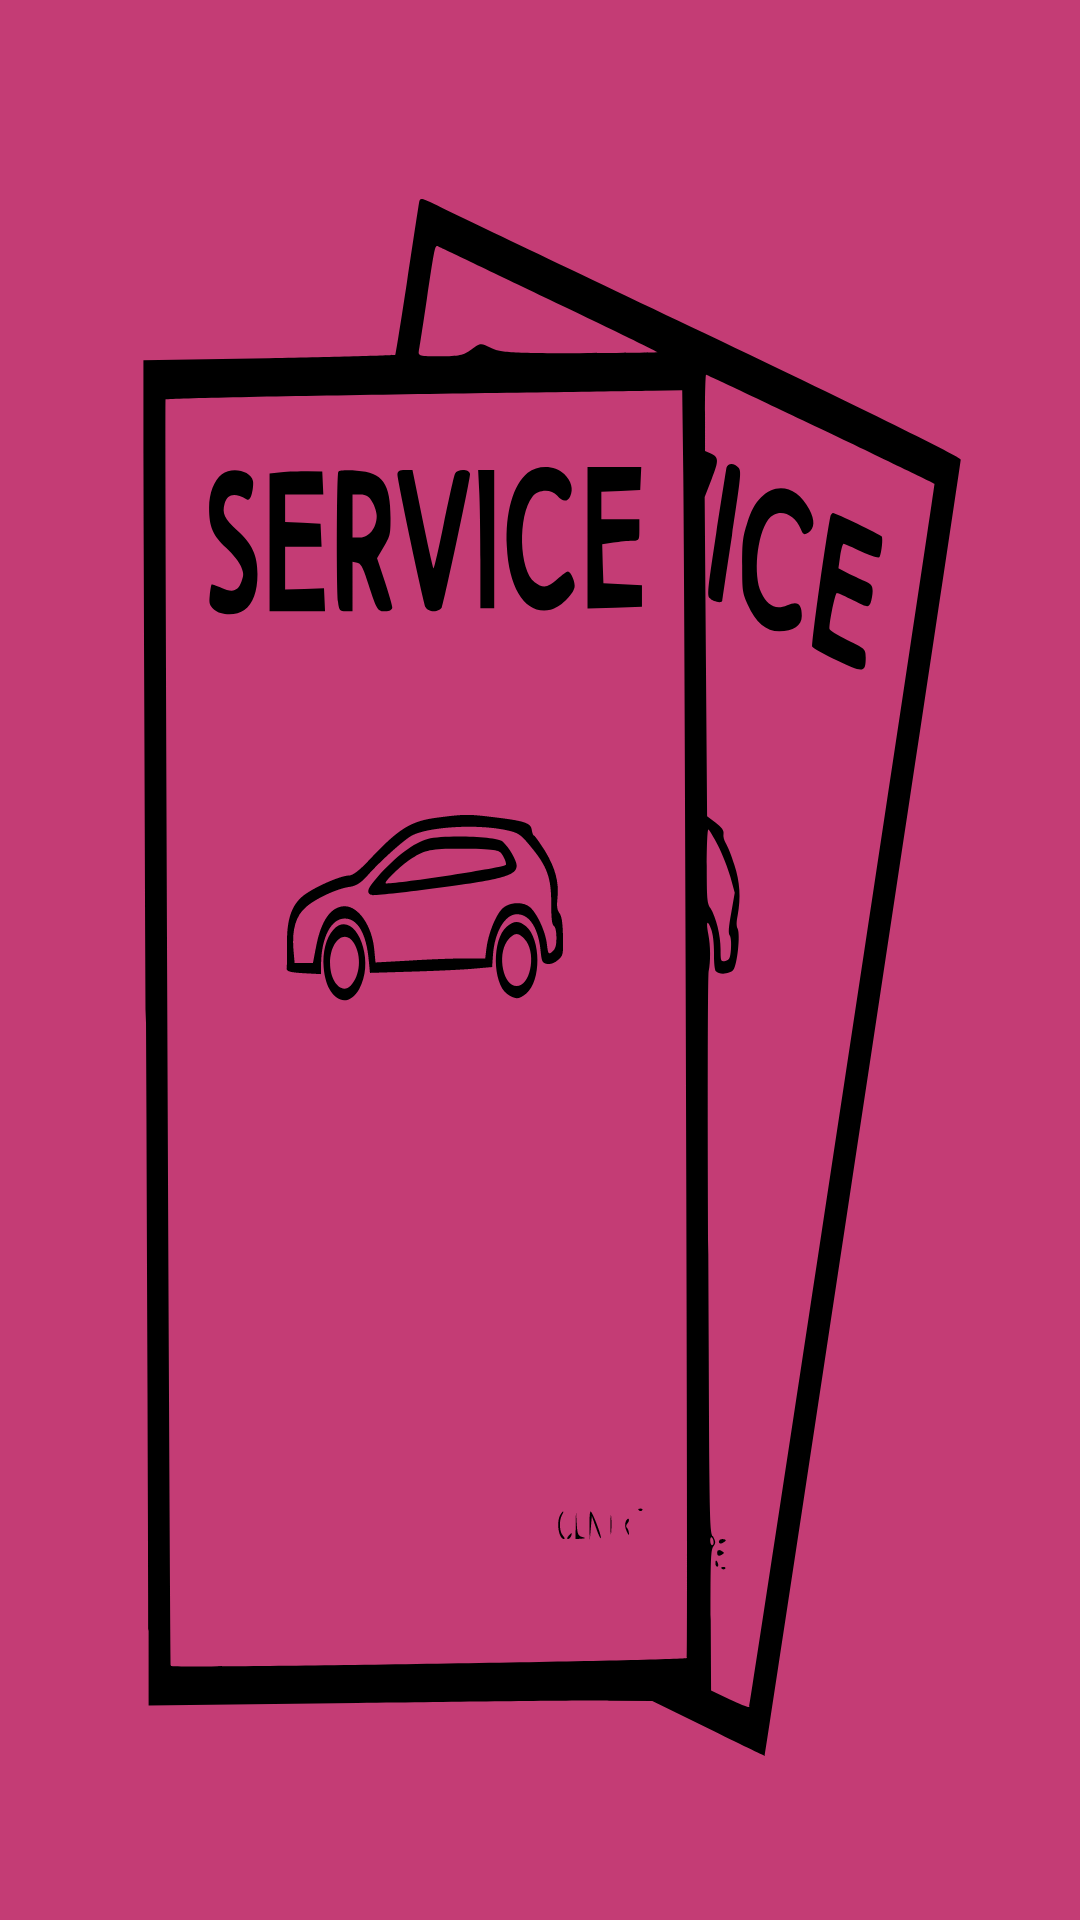

Produce the Android XML layout that renders to this screen, including the resource entries it uses.
<!-- AndroidManifest.xml: application theme Theme.ServiceReminder -->
<!-- res/layout/activity_splash_screen.xml -->
<?xml version="1.0" encoding="utf-8"?>
<RelativeLayout xmlns:android="http://schemas.android.com/apk/res/android"
    xmlns:tools="http://schemas.android.com/tools"
    android:layout_width="match_parent"
    android:layout_height="match_parent"
    tools:context=".utilities.SplashScreen"
    android:background="@color/basic"
    tools:ignore="HardcodedText">

    <ImageView
        android:id="@+id/welcomeScreen"
        android:layout_width="match_parent"
        android:layout_height="match_parent"
        android:background="@drawable/splash_screen_welcome_photo"
        android:contentDescription="welcomeScreen" />

</RelativeLayout>
<!-- resources referenced by this layout -->
<resources>
  <color name="basic">#C43C75</color>
  <!-- drawable splash_screen_welcome_photo: vector/xml drawable (drawable, 11077 chars, omitted) -->
  <style name="Theme.ServiceReminder" parent="Theme.MaterialComponents.DayNight.NoActionBar">
          
          <item name="colorPrimary">@android:color/black</item>
          <item name="colorPrimaryVariant">@color/black</item>
          <item name="colorOnPrimary">@color/black</item>
          
          <item name="colorSecondary">@color/secondaryBasic</item>
          <item name="colorSecondaryVariant">@color/secondaryBasic</item>
          <item name="colorOnSecondary">@color/black</item>
          
          <item name="android:statusBarColor" tools:targetApi="l">?attr/colorPrimaryVariant</item>
          
      </style>
  <color name="black">#FF000000</color>
  <color name="secondaryBasic">#3B528B</color>
</resources>
